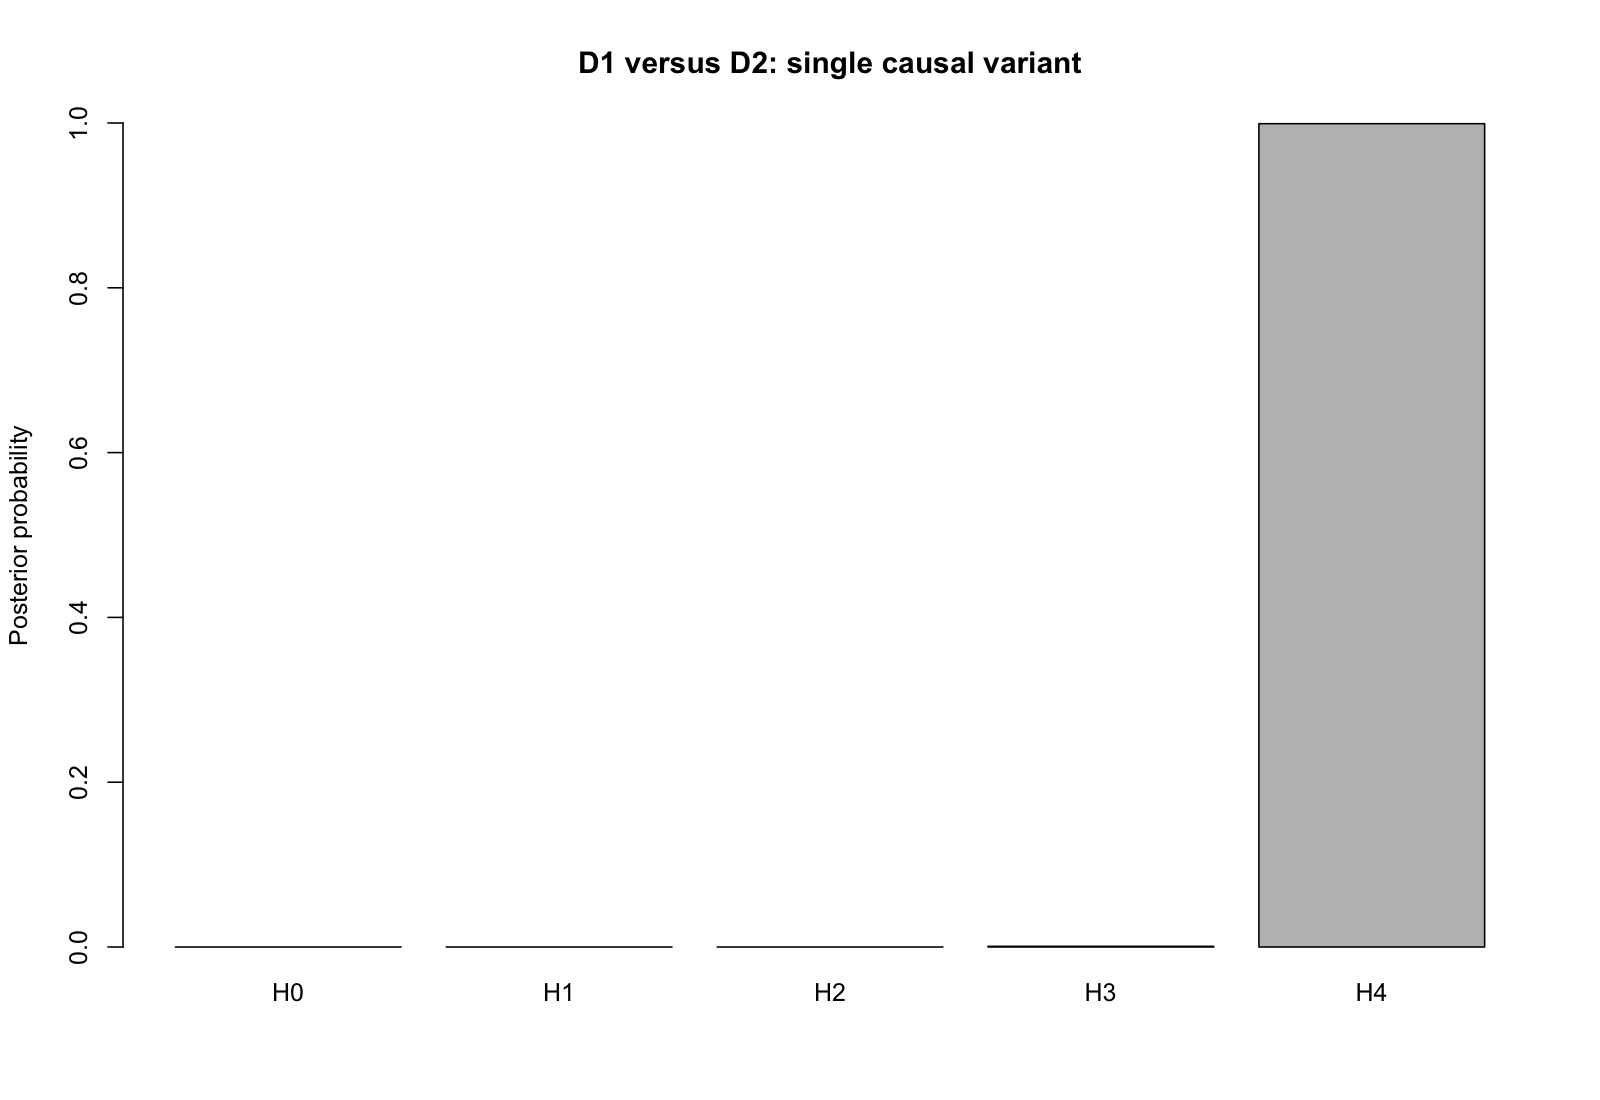

Values plotted in this chart, from the file beside it:
analysis, nsnps, H0, H1, H2, H3, H4
D1_vs_D2, 500, 1.3769995397858e-18, 2.93733645160159e-10, 8.59322643164813e-12, 0.0008339, 0.9992
